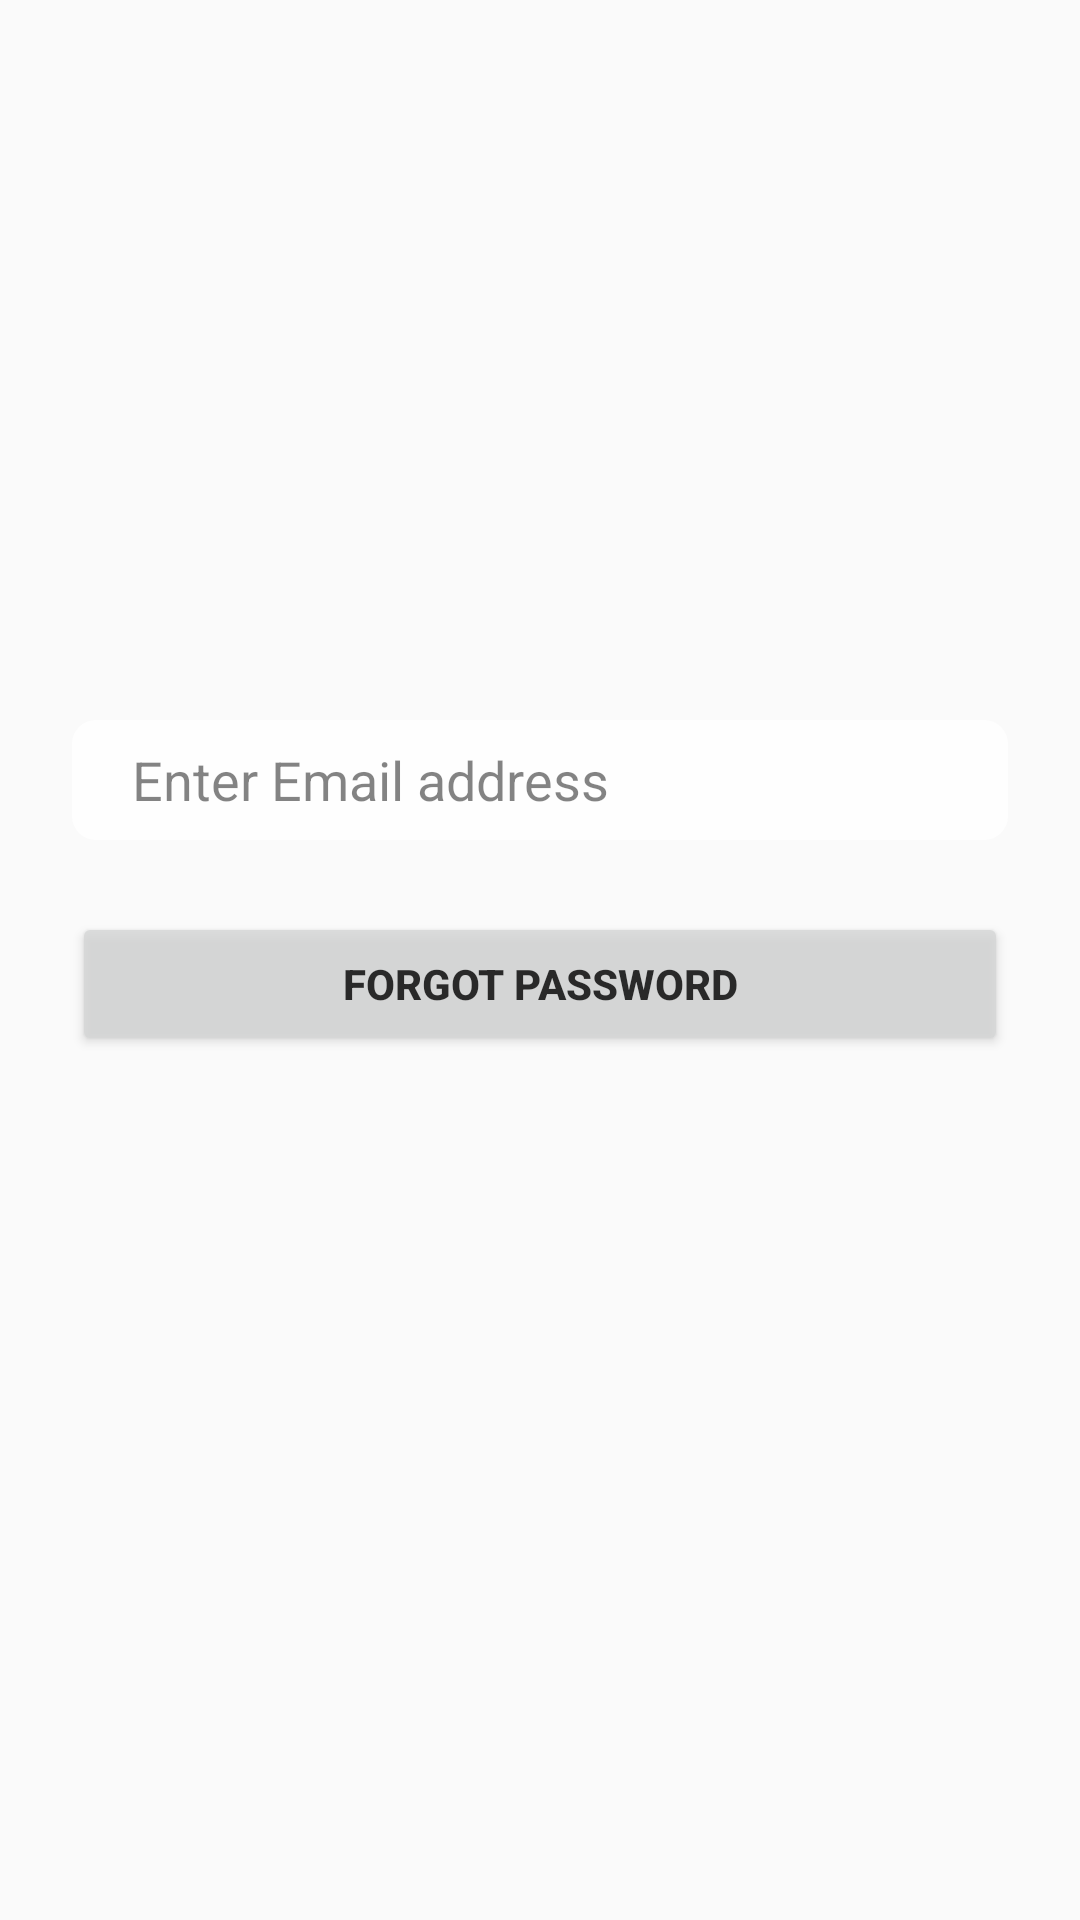

This screen was rendered from an Android layout file. Write that file and the resources it references.
<!-- AndroidManifest.xml: application theme AppTheme -->
<!-- res/layout/activity_forgot_password_activityt.xml -->
<?xml version="1.0" encoding="utf-8"?>
<androidx.constraintlayout.widget.ConstraintLayout xmlns:android="http://schemas.android.com/apk/res/android"
    xmlns:app="http://schemas.android.com/apk/res-auto"
    xmlns:tools="http://schemas.android.com/tools"
    android:layout_width="match_parent"
    android:layout_height="match_parent"
    tools:context=".ForgotPasswordActivity"
    android:background="@drawable/beverage"
   >

    <EditText
        android:id="@+id/etForgotPassword"
        android:layout_width="match_parent"
        android:layout_height="40dp"
        android:ems="10"
        android:inputType="textEmailAddress"
        android:background="@drawable/shape"
        android:layout_marginLeft="24dp"
        android:layout_marginRight="24dp"
        android:padding="7dp"
        android:alpha="0.8"
        app:layout_constraintVertical_bias="0.4"
        android:hint="   Enter Email address"
        app:layout_constraintStart_toStartOf="parent"
        app:layout_constraintEnd_toEndOf="parent"
        app:layout_constraintTop_toTopOf="parent"
        app:layout_constraintBottom_toBottomOf="parent"/>

    <ImageView
        android:id="@+id/imageemail"
        android:layout_width="wrap_content"
        android:layout_height="wrap_content"
        app:layout_constraintStart_toStartOf="parent"
        app:layout_constraintEnd_toEndOf="parent"
        app:layout_constraintTop_toBottomOf="@id/etForgotPassword"
        android:layout_marginTop="12dp"
        />

    <Button
        app:layout_constraintStart_toStartOf="parent"
        app:layout_constraintEnd_toEndOf="parent"
        android:id="@+id/btnForgotPassword"
        android:layout_width="match_parent"
        android:layout_height="wrap_content"
        android:text="Forgot Password"
        android:layout_marginTop="12dp"
        app:layout_constraintTop_toBottomOf="@id/imageemail"
        android:layout_marginLeft="24dp"
        android:layout_marginRight="24dp"
        android:alpha="0.8"
        android:textColor="#000000"
        android:textStyle="bold"/>



</androidx.constraintlayout.widget.ConstraintLayout>
<!-- resources referenced by this layout -->
<resources>
  <!-- drawable shape (drawable) -->
  <?xml version="1.0" encoding="utf-8"?>
      <shape xmlns:android="http://schemas.android.com/apk/res/android"
        android:shape="rectangle">
  
      <solid android:color="#ffffff"/>
      <corners android:radius="8dp"/>
  
      </shape>
  <style name="AppTheme" parent="Theme.AppCompat.Light.NoActionBar">
          
          <item name="colorPrimary">@color/colorPrimary</item>
          <item name="colorPrimaryDark">@color/colorPrimaryDark</item>
          <item name="colorAccent">@color/colorAccent</item>
      </style>
  <color name="colorPrimary">#B56700</color>
  <color name="colorPrimaryDark">#3700B3</color>
  <color name="colorAccent">#03DAC5</color>
</resources>
